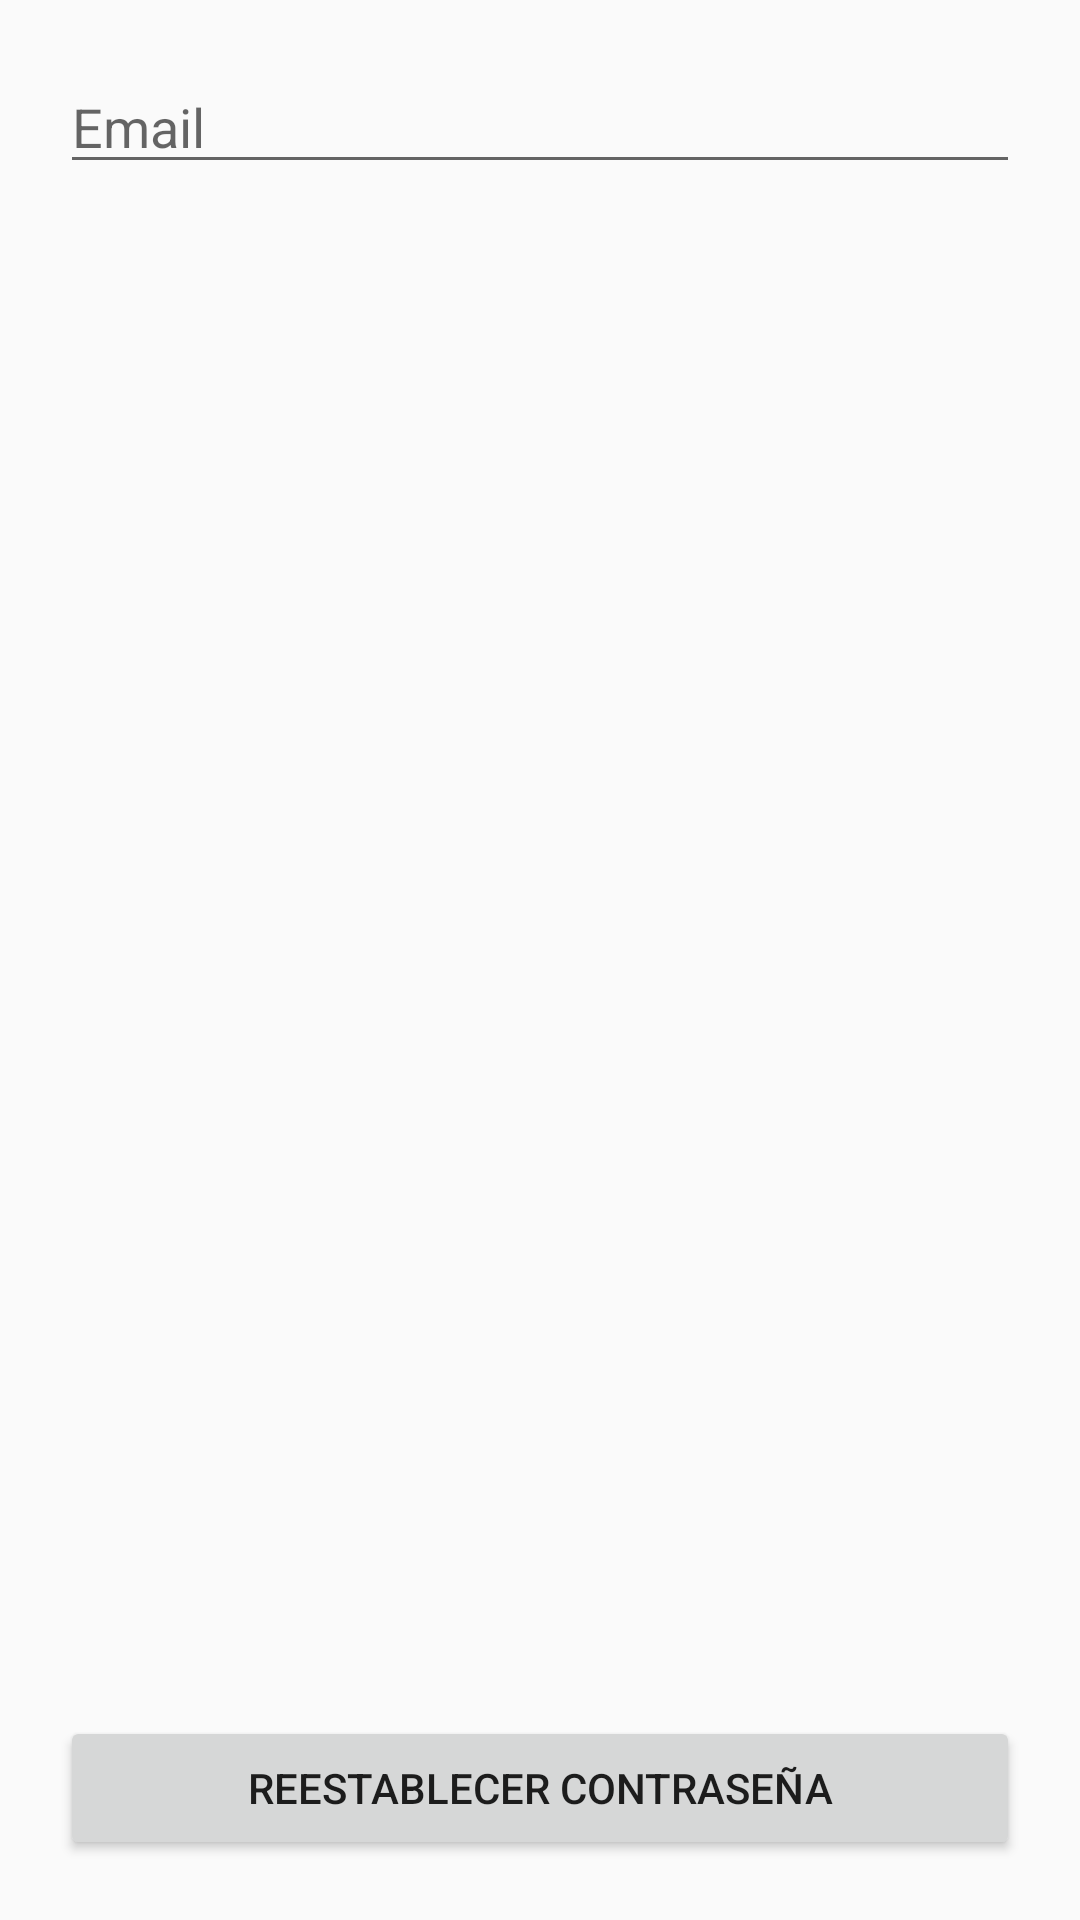

The Android layout XML behind this screen, and the referenced resources:
<!-- AndroidManifest.xml: application theme AppTheme -->
<!-- res/layout/cambiar_contrasenya.xml -->
<?xml version="1.0" encoding="utf-8"?>

<LinearLayout xmlns:android="http://schemas.android.com/apk/res/android"
    xmlns:tools="http://schemas.android.com/tools"
    android:orientation="vertical"
    android:layout_width="match_parent"
    android:layout_height="match_parent"
    android:padding="20dp"
    tools:context=".cambiarContraseña">

    <EditText
        android:id="@+id/editTextCambiarContra"
        android:layout_width="match_parent"
        android:layout_height="wrap_content"
        android:hint="Email" />
<LinearLayout
    android:layout_width="match_parent"
    android:layout_height="match_parent"
    android:gravity="bottom">
    <Button
        android:id="@+id/botonCambiarPassword"
        android:layout_width="match_parent"
        android:layout_height="wrap_content"
        android:text="Reestablecer contraseña" />
</LinearLayout>

</LinearLayout>
<!-- resources referenced by this layout -->
<resources>
  <style name="AppTheme" parent="Theme.AppCompat.Light.NoActionBar">
          <item name="android:windowFullscreen">true</item>
  
          
          <item name="colorPrimary">@color/colorPrimary</item>
          <item name="colorPrimaryDark">@color/colorPrimaryDark</item>
          <item name="colorAccent">@color/colorAccent</item>
      </style>
  <!-- not gathered from this repository: default colours our renderer supplied (Android Studio template values) -->
  <color name="colorPrimary">#FF6200EE</color>
  <color name="colorPrimaryDark">#FF3700B3</color>
  <color name="colorAccent">#FF03DAC5</color>
</resources>
